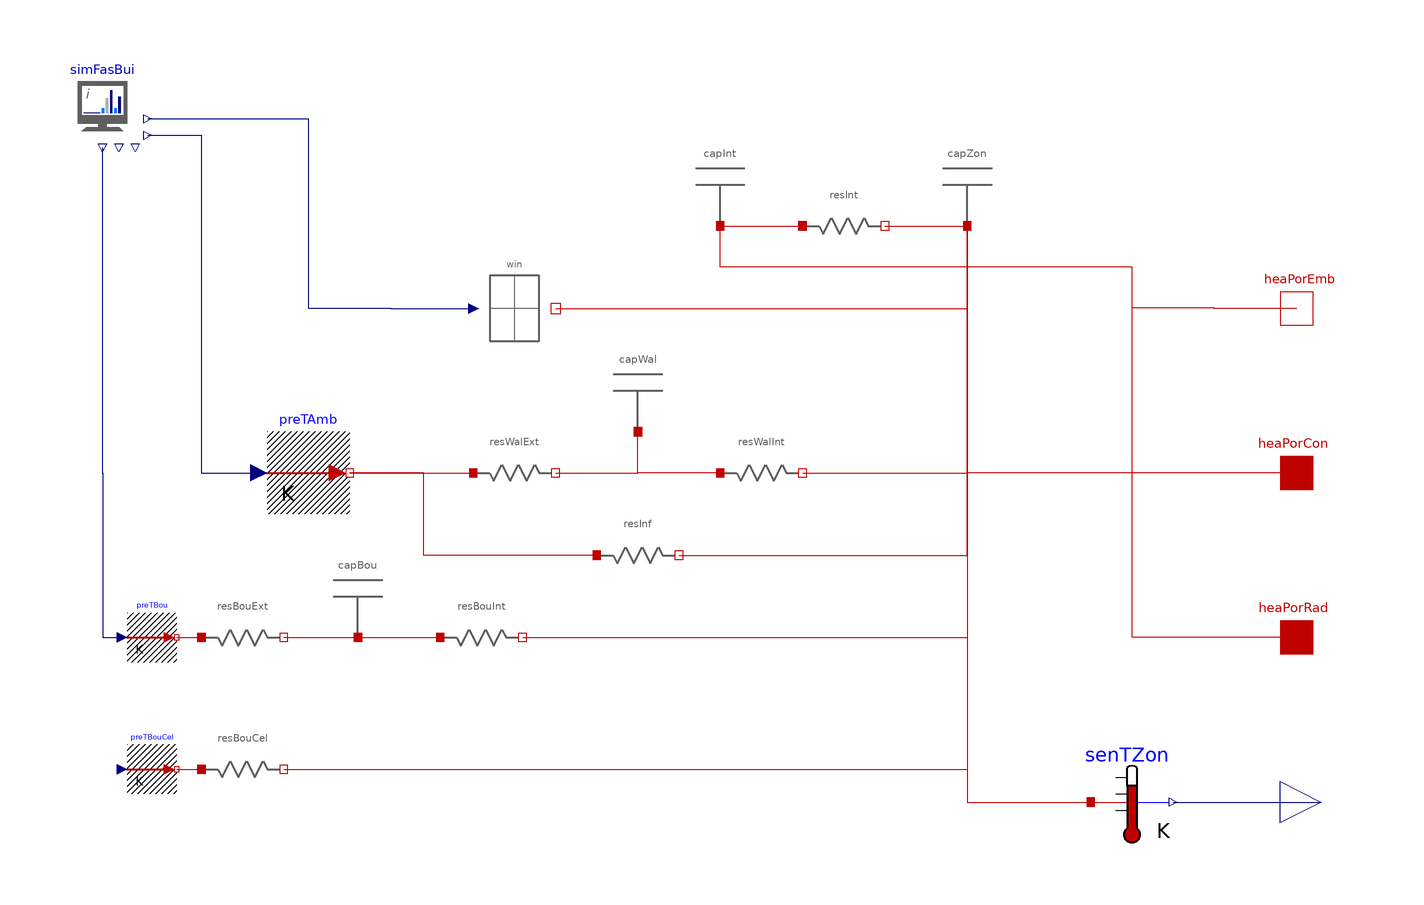

The component connection diagram of the Modelica model below, drawn from its own Placement and Line annotations.

model ZonWalIntBou_B "with BoundCap, heaPorRad en heaPorEmb connected to capInt, additional infiltration"
  extends ZonWalInt_A;
  extends BaseClasses.Partials.Partial_BoundCap;
  parameter SI.ThermalResistance rInf = 1 "Total thermal resistance of infiltration and static heat losses, in K/W";
  parameter SI.ThermalResistance rBouCel = 1 "resistance to cellar";
  BaseClasses.Resistance resInf(r = rInf) "Infiltration (and static heat loss)" annotation(Placement(transformation(extent = {{-70, -30}, {-50, -10}})));
  HT.Sources.PrescribedTemperature preTBouCel "Prescribed boundary temperature to cellar" annotation(Placement(transformation(extent = {{-6, -6}, {6, 6}}, rotation = 0, origin = {-178, -72})));
  BaseClasses.Resistance resBouCel(r = rBouCel) "Resistance for heat losses to cellar" annotation(Placement(transformation(extent = {{-10, -10}, {10, 10}}, rotation = 0, origin = {-156, -72})));
equation
  connect(resInf.heaPor_b, capZon.heaPor) annotation(Line(points = {{-50, -20}, {20, -20}, {20, 60}}, color = {191, 0, 0}, smooth = Smooth.None));
  connect(resInf.heaPor_a, preTAmb.port) annotation(Line(points = {{-70, -20}, {-112, -20}, {-112, 0}, {-130, 0}}, color = {191, 0, 0}, smooth = Smooth.None));
  connect(simFasBui.TSet, preTBou.T) annotation(Line(points = {{-190.039, 79.0248}, {-190.039, 0}, {-190, 0}, {-190, -40}, {-185.2, -40}, {-185.2, -40}}, color = {0, 0, 127}, smooth = Smooth.None));
  connect(resBouInt.heaPor_b, senTZon.port) annotation(Line(points = {{-88, -40}, {20, -40}, {20, -80}, {50, -80}}, color = {191, 0, 0}, smooth = Smooth.None));
  connect(preTBouCel.port, resBouCel.heaPor_a) annotation(Line(points = {{-172, -72}, {-166, -72}}, color = {191, 0, 0}, smooth = Smooth.None));
  connect(resBouCel.heaPor_b, senTZon.port) annotation(Line(points = {{-146, -72}, {20, -72}, {20, -80}, {50, -80}}, color = {191, 0, 0}, smooth = Smooth.None));
  annotation(Diagram(coordinateSystem(preserveAspectRatio = false, extent = {{-200, -100}, {100, 100}}), graphics));
end ZonWalIntBou_B;